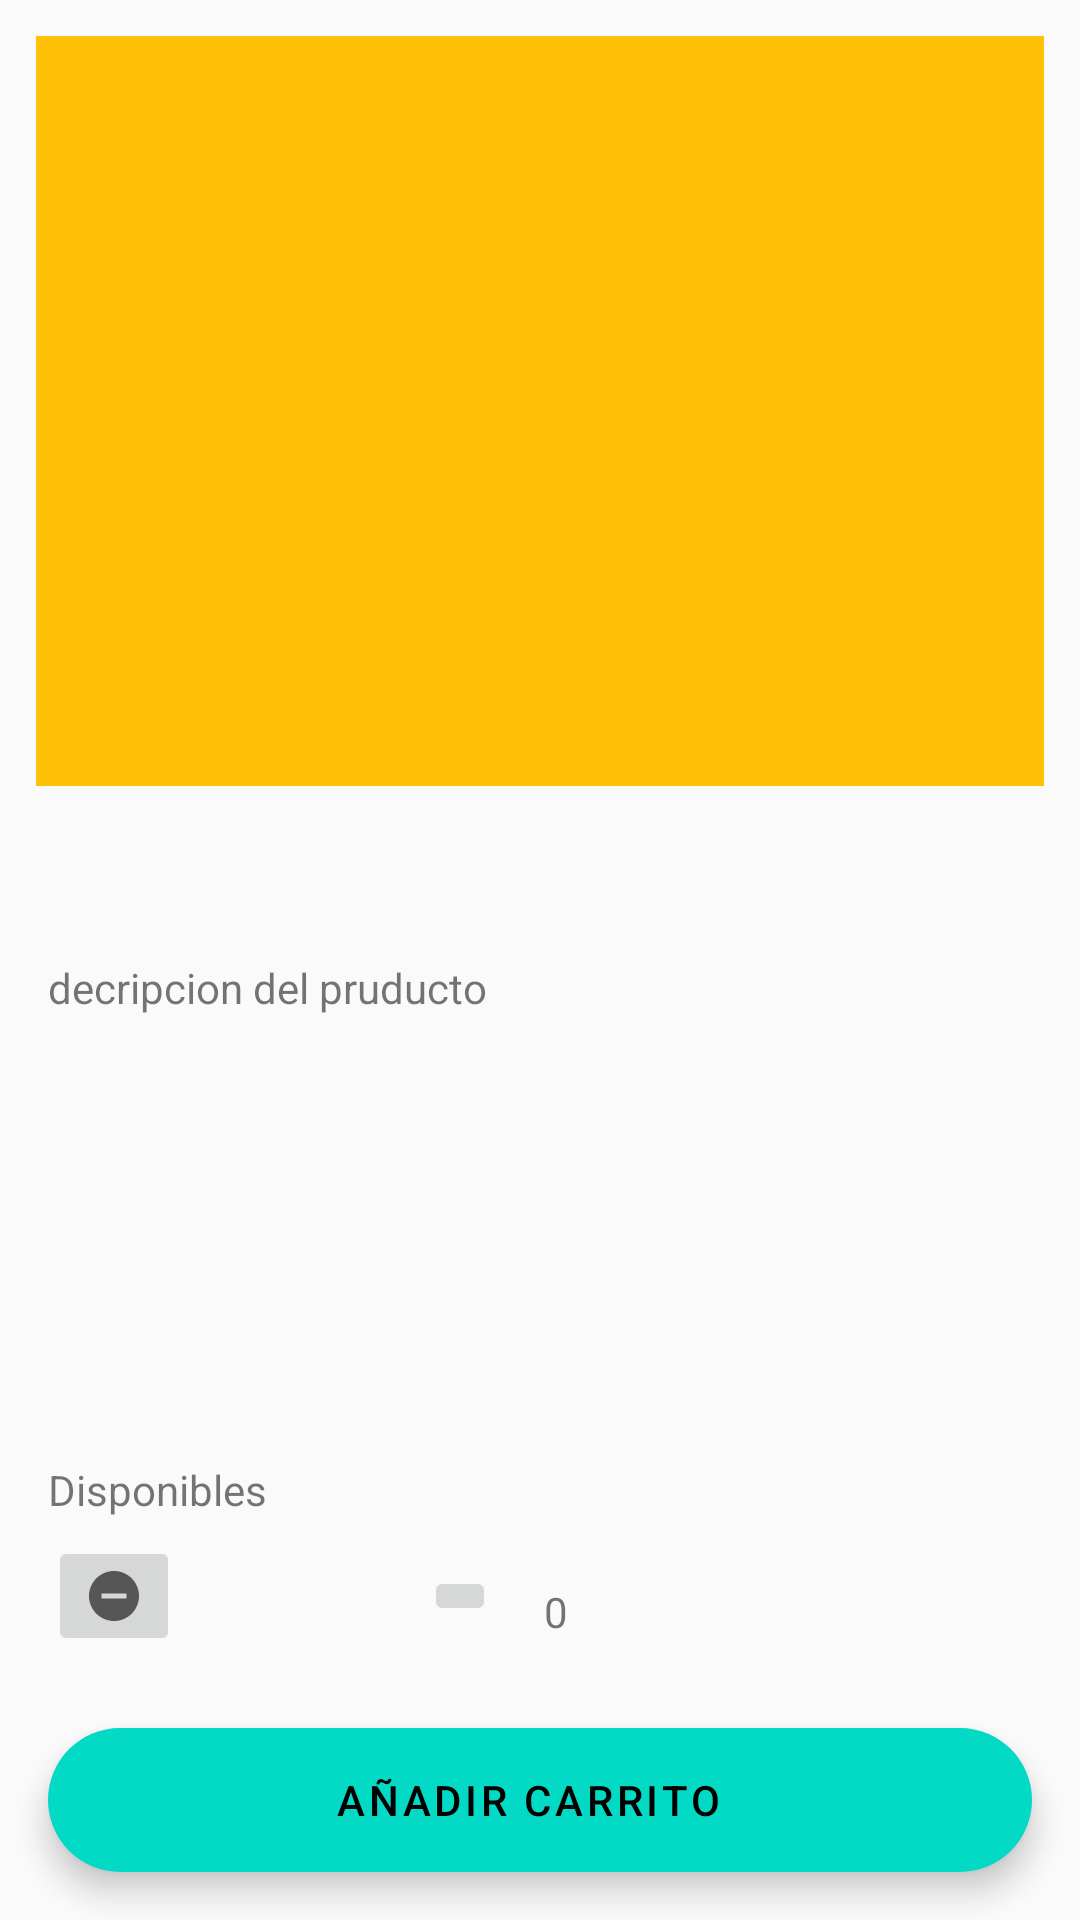

Reconstruct the res/layout file that produces this screen, plus the resources it refers to.
<!-- AndroidManifest.xml: application theme Theme.AppCompat.Light.NoActionBar -->
<!-- res/layout/fragment_detalle_producto.xml -->
<?xml version="1.0" encoding="utf-8"?>
<androidx.constraintlayout.widget.ConstraintLayout xmlns:android="http://schemas.android.com/apk/res/android"
    xmlns:app="http://schemas.android.com/apk/res-auto"
    xmlns:tools="http://schemas.android.com/tools"
    android:layout_width="match_parent"
    android:layout_height="match_parent">


    <ImageView
        android:id="@+id/ImagenProducto"
        android:layout_width="match_parent"
        android:layout_height="250dp"
        android:layout_margin="12dp"
        android:src="@color/colorcard"
        app:layout_constraintDimensionRatio="16:9"
        app:layout_constraintEnd_toEndOf="parent"
        app:layout_constraintStart_toStartOf="parent"
        app:layout_constraintTop_toTopOf="parent" />


    <TextView
        android:id="@+id/textViewId"
        android:layout_width="0dp"
        android:layout_height="wrap_content"
        android:layout_marginHorizontal="@dimen/common_padding_defoult"
        android:layout_marginTop="@dimen/common_padding_min"
        android:gravity="center"
        android:textSize="25dp"
        tools:text="comeercio"
        app:layout_constraintEnd_toEndOf="parent"
        app:layout_constraintStart_toStartOf="parent"
        app:layout_constraintTop_toBottomOf="@+id/ImagenProducto" />


    <com.google.android.material.floatingactionbutton.ExtendedFloatingActionButton
        android:id="@+id/extendedFloatingActionButton"
        android:layout_width="0dp"
        android:layout_height="wrap_content"
        android:layout_marginBottom="@dimen/common_padding_defoult"
        android:text="@string/a_adir_carrito_add_tocard"
        android:theme="@style/AppTheme"
        android:textAlignment="center"
        app:icon="@drawable/add_shopping_cart_24"
        app:iconGravity="textEnd"
        app:layout_constraintBottom_toBottomOf="parent"
        app:layout_constraintEnd_toEndOf="@id/textViewId"
        app:layout_constraintStart_toStartOf="@id/textViewId" />

    <ImageButton
        android:id="@+id/imagenBtnRResta"
        android:layout_width="wrap_content"
        android:layout_height="wrap_content"
        android:src="@drawable/icon_menos"
        app:layout_constraintStart_toStartOf="@id/textViewId"
        android:layout_marginBottom="24dp"
        app:layout_constraintBottom_toTopOf="@id/extendedFloatingActionButton"/>

    <com.google.android.material.textfield.TextInputLayout
        android:id="@+id/cantidadInput"
        app:layout_constraintStart_toEndOf="@id/imagenBtnRResta"
        app:layout_constraintTop_toTopOf="@id/imagenBtnRResta"
        app:layout_constraintBottom_toBottomOf="@id/imagenBtnRResta"
        android:layout_marginStart="@dimen/common_padding_min"
        android:layout_width="wrap_content"
        android:layout_height="wrap_content">

        <TextView
            android:id="@+id/textInputNewCantidad"
            android:layout_width="wrap_content"
            android:layout_height="35dp"
            android:ems="4"
            android:imeOptions="actionDone"
            android:inputType="number"
            android:textAlignment="center"
            tools:text="0" />

    </com.google.android.material.textfield.TextInputLayout>

    <ImageButton
        android:id="@+id/imagenBtnSuma"
        android:layout_width="wrap_content"
        android:layout_height="wrap_content"
        android:src="@drawable/producto_add_circle_"
        app:layout_constraintStart_toEndOf="@id/cantidadInput"
        android:layout_marginStart="@dimen/common_padding_min"
        app:layout_constraintTop_toTopOf="@id/imagenBtnRResta"
        app:layout_constraintBottom_toBottomOf="@id/imagenBtnRResta" />

    <com.google.android.material.textview.MaterialTextView
        android:id="@+id/ttPrecioProduct"
        android:layout_width="0dp"
        android:layout_height="wrap_content"
        android:text="@string/disponibles_cantidad"
        app:layout_constraintStart_toStartOf="@+id/textViewId"
        app:layout_constraintEnd_toEndOf="@id/textViewId"
        app:layout_constraintBottom_toTopOf="@id/imagenBtnSuma"
        android:layout_marginBottom="@dimen/common_padding_defoult"/>


    <TextView
        android:id="@+id/ttPrecio"
        android:layout_width="0dp"
        android:layout_height="wrap_content"
        android:text="0"
        app:layout_constraintStart_toEndOf="@+id/imagenBtnSuma"
        app:layout_constraintEnd_toEndOf="@id/textViewId"
        app:layout_constraintTop_toTopOf="@id/imagenBtnSuma"
        android:inputType="number"
        android:layout_marginStart="@dimen/common_padding_defoult"
        app:layout_constraintBottom_toBottomOf="@id/imagenBtnRResta" />

    <androidx.core.widget.NestedScrollView
        android:layout_width="0dp"
        android:layout_height="0dp"
        android:layout_marginVertical="@dimen/common_padding_defoult"
        app:layout_constraintBottom_toTopOf="@id/ttPrecioProduct"
        app:layout_constraintEnd_toEndOf="@id/textViewId"
        app:layout_constraintHorizontal_bias="0.0"
        app:layout_constraintStart_toStartOf="@id/textViewId"
        app:layout_constraintTop_toBottomOf="@id/textViewId"
        app:layout_constraintVertical_bias="0.451">

        <TextView
            android:id="@+id/iddescription"
            android:layout_width="match_parent"
            android:layout_height="match_parent"
            android:text="decripcion del pruducto" />

    </androidx.core.widget.NestedScrollView>


</androidx.constraintlayout.widget.ConstraintLayout>
<!-- resources referenced by this layout -->
<resources>
  <color name="colorcard">#FFC107</color>
  <dimen name="common_padding_defoult">16dp</dimen>
  <dimen name="common_padding_min">8dp</dimen>
  <!-- drawable icon_menos (drawable) -->
  <vector xmlns:android="http://schemas.android.com/apk/res/android"
      android:width="20dp"
      android:height="20dp"
      android:viewportWidth="24"
      android:viewportHeight="24"
      android:tint="?attr/colorControlNormal">
    <path
        android:fillColor="@android:color/white"
        android:pathData="M12,2C6.48,2 2,6.48 2,12s4.48,10 10,10 10,-4.48 10,-10S17.52,2 12,2zM17,13L7,13v-2h10v2z"/>
  </vector>
  <string name="a_adir_carrito_add_tocard">Añadir Carrito</string>
  <string name="disponibles_cantidad">Disponibles</string>
  <style name="AppTheme" parent="Theme.MaterialComponents.Light.NoActionBar">
          
  
      </style>
</resources>
